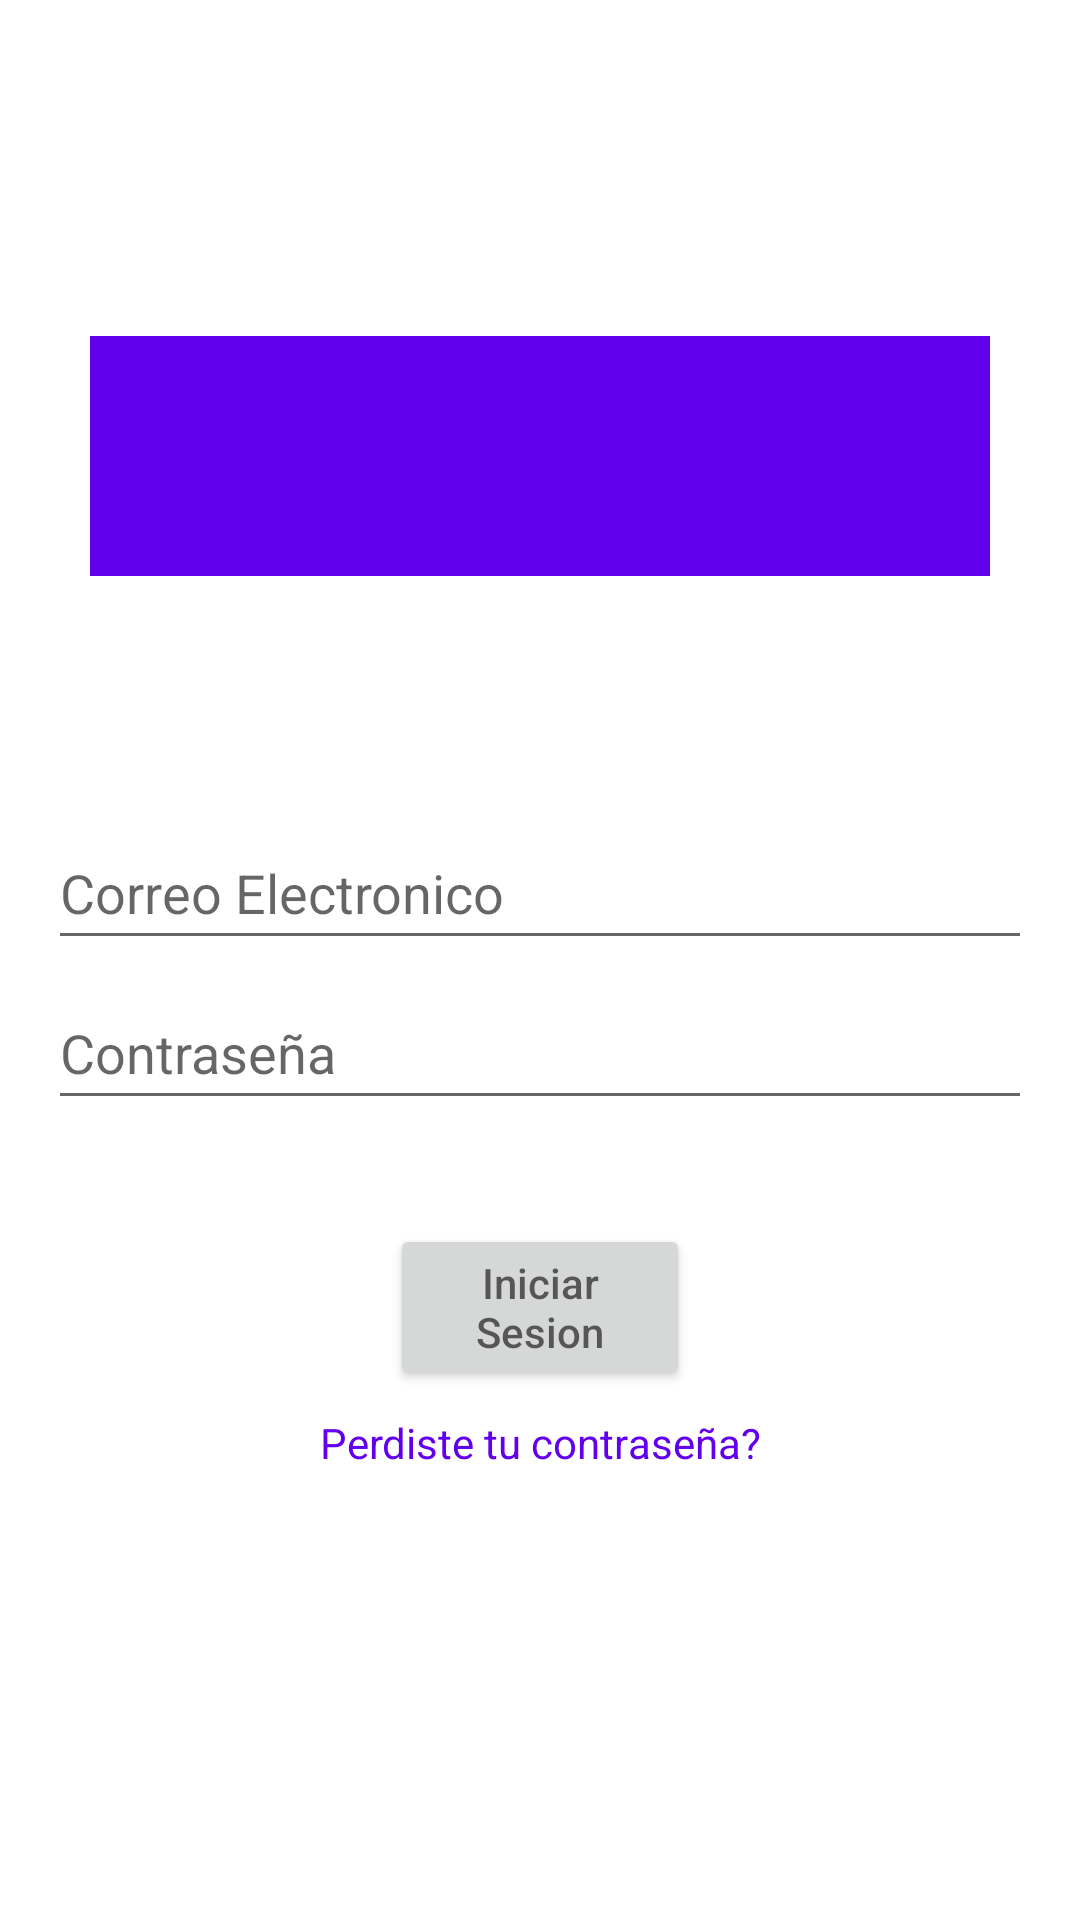

Reconstruct the res/layout file that produces this screen, plus the resources it refers to.
<!-- AndroidManifest.xml: application theme Theme.MyApp -->
<!-- res/layout/activity_menu.xml -->
<?xml version="1.0" encoding="utf-8"?>
<androidx.constraintlayout.widget.ConstraintLayout xmlns:android="http://schemas.android.com/apk/res/android"
    xmlns:app="http://schemas.android.com/apk/res-auto"
    xmlns:tools="http://schemas.android.com/tools"
    android:id="@+id/main"
    android:layout_width="match_parent"
    android:layout_height="match_parent"
    tools:context=".MenuActivity">

    <View
        android:id="@+id/titulo"
        android:layout_width="300dp"
        android:layout_height="80dp"
        android:background="@color/purple_500"

        app:layout_constraintBottom_toBottomOf="parent"
        app:layout_constraintEnd_toEndOf="parent"
        app:layout_constraintHorizontal_bias="0.5"
        app:layout_constraintStart_toStartOf="parent"
        app:layout_constraintTop_toTopOf="parent"
        app:layout_constraintVertical_bias="0.2" />

    <EditText
        android:id="@+id/CorreoElectronico"
        android:layout_width="0dp"
        android:layout_height="wrap_content"
        android:layout_marginStart="16dp"
        android:layout_marginEnd="16dp"
        android:hint="Correo Electronico"
        android:minWidth="48dp"
        android:minHeight="48dp"
        app:layout_constraintBottom_toBottomOf="parent"
        app:layout_constraintEnd_toEndOf="parent"
        app:layout_constraintStart_toStartOf="parent"
        app:layout_constraintTop_toBottomOf="@id/titulo"
        app:layout_constraintVertical_bias="0.2" />

    <EditText
        android:id="@+id/contrasena"
        android:layout_width="0dp"
        android:layout_height="wrap_content"
        android:layout_marginStart="16dp"
        android:layout_marginEnd="16dp"
        android:autofillHints=""
        android:hint="Contraseña"
        android:minHeight="48dp"
        app:layout_constraintBottom_toBottomOf="parent"
        app:layout_constraintEnd_toEndOf="parent"
        app:layout_constraintStart_toStartOf="parent"
        app:layout_constraintTop_toBottomOf="@+id/CorreoElectronico"
        app:layout_constraintVertical_bias="0.02"
        tools:ignore="HardcodedText" />

    <Button
        android:id="@+id/button"
        android:layout_width="0dp"
        android:layout_height="wrap_content"
        android:layout_marginStart="130dp"
        android:layout_marginTop="15dp"
        android:layout_marginEnd="130dp"
        android:hint="Iniciar Sesion"
        app:layout_constraintBottom_toBottomOf="parent"
        app:layout_constraintEnd_toEndOf="parent"
        app:layout_constraintStart_toStartOf="parent"
        app:layout_constraintTop_toBottomOf="@+id/contrasena"
        app:layout_constraintVertical_bias="0.1" />

    <TextView
        android:layout_width="0dp"
        android:layout_height="wrap_content"
        android:textColor="@color/purple_500"
        app:layout_constraintBottom_toBottomOf="parent"
        app:layout_constraintEnd_toEndOf="parent"
        app:layout_constraintStart_toStartOf="parent"
        app:layout_constraintTop_toBottomOf="@+id/button"
        android:text="Perdiste tu contraseña?"
        android:gravity="center"
        app:layout_constraintVertical_bias="0.05"/>



</androidx.constraintlayout.widget.ConstraintLayout>
<!-- resources referenced by this layout -->
<resources>
  <color name="purple_500">#FF6200EE</color>
  <style name="Theme.MyApp" parent="Theme.MaterialComponents.DayNight.DarkActionBar">
          
          <item name="colorPrimary">@color/purple_500</item>
          <item name="colorPrimaryVariant">@color/purple_700</item>
          <item name="colorOnPrimary">@color/white</item>
          
          <item name="colorSecondary">@color/teal_200</item>
          <item name="colorSecondaryVariant">@color/teal_700</item>
          <item name="colorOnSecondary">@color/black</item>
          
          <item name="android:statusBarColor">?attr/colorPrimaryVariant</item>
          
      </style>
  <color name="purple_700">#FF3700B3</color>
  <color name="white">#FFFFFFFF</color>
  <color name="teal_200">#FF03DAC5</color>
  <color name="teal_700">#FF018786</color>
  <color name="black">#FF000000</color>
</resources>
